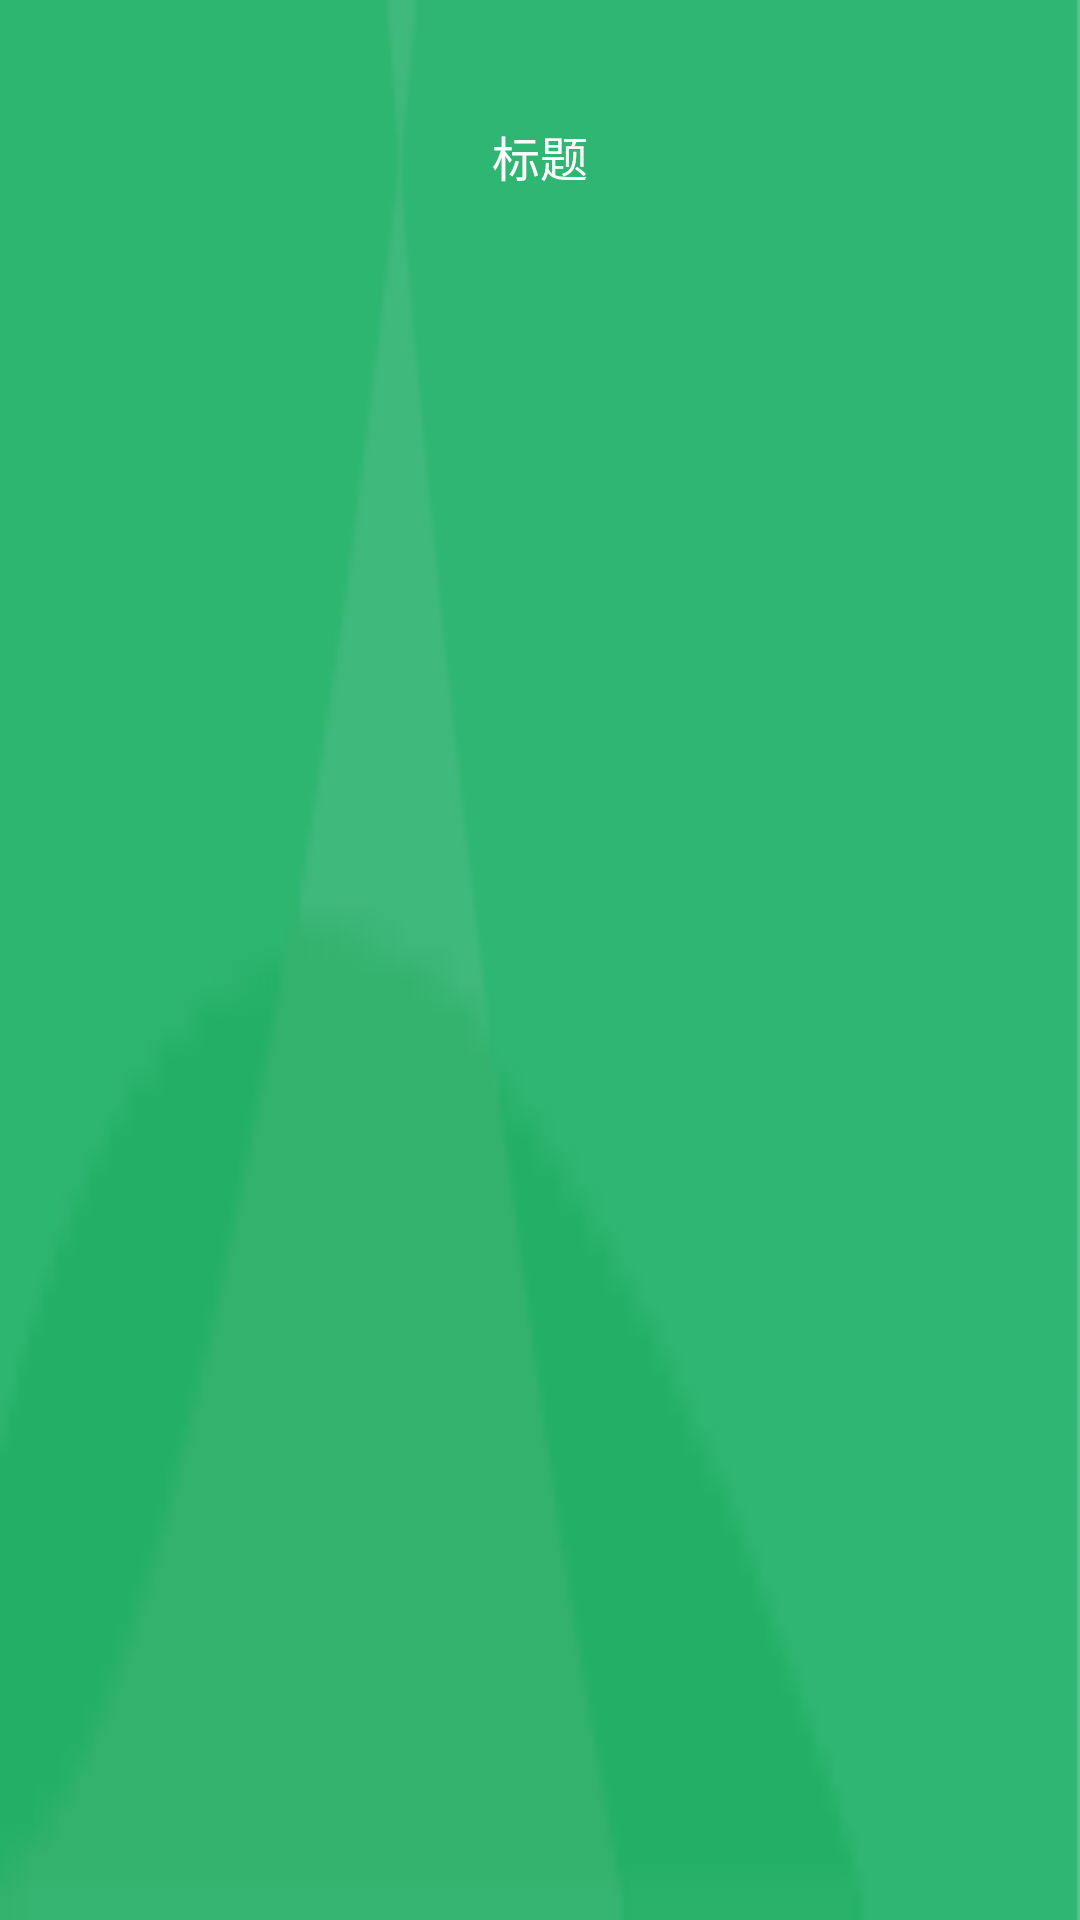

Layout XML and referenced resources for this Android screen:
<!-- AndroidManifest.xml: application theme AppTheme -->
<!-- res/layout/layout_head.xml -->
<?xml version="1.0" encoding="utf-8"?>
<LinearLayout xmlns:android="http://schemas.android.com/apk/res/android"
    android:layout_width="match_parent"
    android:layout_height="wrap_content"
    android:background="@mipmap/head_bg"
    android:orientation="vertical">

    <View
        android:id="@+id/view"
        android:layout_width="match_parent"
        android:layout_height="@dimen/darcy_24_dp" />

    <RelativeLayout
        android:id="@+id/rl_bar"
        android:layout_width="match_parent"
        android:layout_height="?attr/actionBarSize">

        <RelativeLayout
            android:id="@+id/rl_back"
            android:layout_width="@dimen/darcy_40_dp"
            android:layout_height="@dimen/darcy_40_dp"
            android:layout_alignParentStart="true"
            android:layout_centerInParent="true"
            android:background="?android:attr/selectableItemBackground">

            <ImageView
                android:id="@+id/iv_left_image"
                android:layout_width="@dimen/darcy_8_dp"
                android:layout_height="@dimen/darcy_16_dp"
                android:layout_centerInParent="true"
                android:scaleType="fitXY"
                android:src="@mipmap/back" />
        </RelativeLayout>

        <TextView
            android:id="@+id/tv_title"
            android:layout_width="wrap_content"
            android:layout_height="wrap_content"
            android:layout_centerInParent="true"
            android:text="@string/title"
            android:textColor="@color/white"
            android:textSize="16sp" />

        <RelativeLayout
            android:id="@+id/rl_right_image"
            android:layout_width="@dimen/darcy_40_dp"
            android:layout_height="@dimen/darcy_40_dp"
            android:layout_alignParentEnd="true"
            android:layout_centerInParent="true"
            android:layout_marginEnd="@dimen/darcy_10_dp"
            android:background="?android:attr/selectableItemBackground"
            android:visibility="gone">

            <ImageView
                android:id="@+id/iv_right_image"
                android:layout_width="@dimen/darcy_20_dp"
                android:layout_height="@dimen/darcy_20_dp"
                android:layout_centerInParent="true"
                android:scaleType="fitXY" />

        </RelativeLayout>

        <TextView
            android:id="@+id/tv_right_text"
            android:layout_width="wrap_content"
            android:layout_height="match_parent"
            android:layout_alignParentEnd="true"
            android:layout_centerInParent="true"
            android:layout_marginEnd="@dimen/darcy_10_dp"
            android:background="?attr/selectableItemBackground"
            android:gravity="center"
            android:textColor="@color/text_selector"
            android:textSize="14sp"
            android:visibility="gone" />

    </RelativeLayout>

</LinearLayout>
<!-- resources referenced by this layout -->
<resources>
  <color name="white">#ffffff</color>
  <dimen name="darcy_10_dp">10dp</dimen>
  <dimen name="darcy_16_dp">16dp</dimen>
  <dimen name="darcy_20_dp">20dp</dimen>
  <dimen name="darcy_24_dp">24dp</dimen>
  <dimen name="darcy_40_dp">40dp</dimen>
  <dimen name="darcy_8_dp">8dp</dimen>
  <!-- mipmap head_bg: png bitmap (mipmap-xhdpi, 2338 bytes) -->
  <string name="title">标题</string>
  <style name="AppTheme" parent="Theme.AppCompat.Light.NoActionBar">
          
          <item name="colorPrimary">@color/colorPrimary</item>
          <item name="colorPrimaryDark">@color/colorPrimaryDark</item>
          <item name="colorAccent">@color/colorAccent</item>
          <item name="android:windowTranslucentStatus">true</item>
      </style>
  <color name="colorPrimary">#008577</color>
  <color name="colorPrimaryDark">#00574B</color>
  <color name="colorAccent">#47ba5c</color>
</resources>
